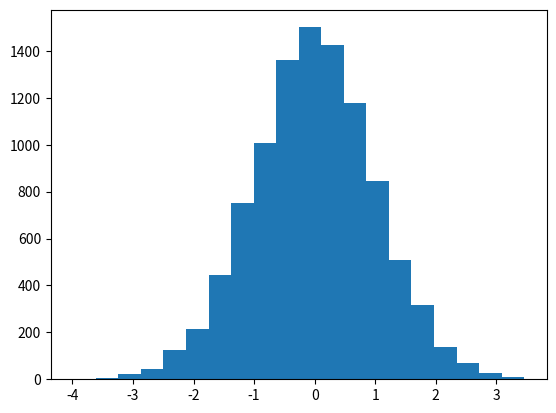

Write Python code to recreate this figure. (Note: this script raises an exception after producing the figure.)
"""
Implementation of Hybrid Monte Carlo (HMC) sampling algorithm following Neal (2010).
Use the log probability and the gradient of the log prob to navigate the distribution.

[redacted]
[redacted]
2012-2014
"""
import numpy as np

def hmc(U, 
        grad_U, 
        step_sz, 
        n_steps, 
        q_curr, 
        adaptive_step_sz=False,
        tgt_accept_rate=0.9,
        avg_accept_time_const=0.95,
        avg_accept_rate=0.9,
        min_step_sz=0.001,
        max_step_sz=1.0):
    """
    U       - function handle to compute log probability we are sampling
    grad_U  - function handle to compute the gradient of the density with respect 
              to relevant params
    step_sz - step size
    n_steps       - number of steps to take
    q_curr  - current state
    
    """
    # Start at current state
    q = np.copy(q_curr)
    # Momentum is simplest for a normal rv
    p = np.random.randn(np.size(q))
    p_curr = np.copy(p)
    
    # Evaluate potential and kinetic energies at start of trajectory
    U_curr = U(q_curr)
    K_curr = np.sum(p_curr**2)/2.0
    
    # Make a half step in the momentum variable
    p -= step_sz*grad_U(q)/2.0
    
    # Alternate L full steps for position and momentum
    for i in np.arange(n_steps):
        q += step_sz*p
        
        # Full step for momentum except for last iteration
        if i < n_steps-1:
            p -= step_sz*grad_U(q)
        else:
            p -= step_sz*grad_U(q)/2.0
    
    # Negate the momentum at the end of the trajectory to make proposal symmetric?
    p = -p
    
    # Evaluate potential and kinetic energies at end of trajectory
    U_prop = U(q)
    K_prop = np.sum(p**2)/2.0
    
    # Accept or reject new state with probability proportional to change in energy.
    # Ideally this will be nearly 0, but forward Euler integration introduced errors.
    # Exponentiate a value near zero and get nearly 100% chance of acceptance.
    accept = np.log(np.random.rand()) < U_curr-U_prop + K_curr-K_prop
    if accept:
        q_next = q
    else:
        q_next = q_curr

    q_next = q_next.reshape(q.shape)
        
    # Do adaptive step size updates if requested
    if adaptive_step_sz:
        new_accept_rate = avg_accept_time_const * avg_accept_rate + \
                          (1.0-avg_accept_time_const) * accept
        if avg_accept_rate > tgt_accept_rate:
            new_step_sz = step_sz * 1.02
        else:
            new_step_sz = step_sz * 0.98

        new_step_sz = np.clip(new_step_sz, min_step_sz, max_step_sz)

        return (q_next, new_step_sz, new_accept_rate)
    else:
        return q_next

def test_hmc():
    """
    Test HMC on a Gaussian distribution
    """
    from scipy.stats import norm
    mu = 0
    sig = 1
    p = norm(mu, sig).pdf

    f = lambda x: -0.5*x**2
    grad_f = lambda x: -x

    N_samples = 10000
    smpls = np.zeros(N_samples)
    for s in np.arange(1,N_samples):
        smpls[s] = hmc(lambda x: -1.0*f(x),
                       lambda x: -1.0*grad_f(x),
                       0.1, 10,
                       np.atleast_1d(smpls[s-1]))
    import matplotlib.pyplot as plt
    f = plt.figure()
    _, bins, _ = plt.hist(smpls, 20, normed=True, alpha=0.2)
    bincenters = 0.5*(bins[1:]+bins[:-1])
    plt.plot(bincenters, p(bincenters), 'r--', linewidth=1)
    plt.show()

if __name__ == '__main__':
    test_hmc()

